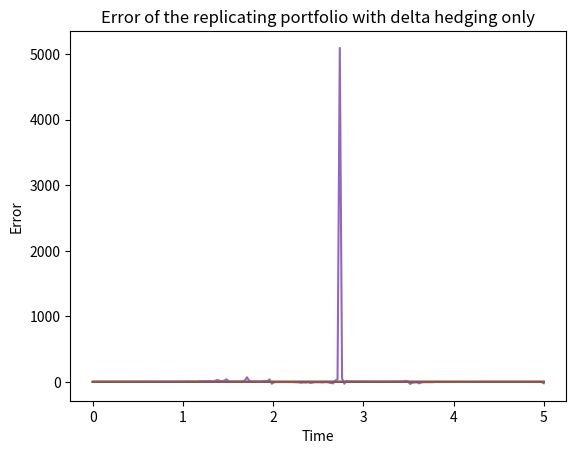

Here is the Python script that generated this plot:
import os
file_name = os.path.basename('C:\CYTechStudent/DeltaHedging.ext')
import numpy as np
from scipy.stats import norm 
import matplotlib.pyplot as plt
# =============================================================================
# Regular Delta Hedging
# =============================================================================
def Call_BS(t,S,K,T,r,sigma):


    if t==T:
        return np.maximum(S-K,0)
    else: 
        d1=(np.log(S/K)+(r+0.5*sigma**2)*(T-t))/(sigma*np.sqrt(T-t))
        d2=(np.log(S/K)+(r-0.5*sigma**2)*(T-t))/(sigma*np.sqrt(T-t))
        return(S*norm.cdf(d1)-K*np.exp(-r*(T-t))*norm.cdf(d2))
def DeltaFunc(t,S,K,T,r,sigma):
    
    if t==T:
        return 1
    else:
        d1=(np.log(S/K)+(r+0.5*sigma**2)*(T-t))/(sigma*np.sqrt(T-t))
        return norm.cdf(d1)
sigma=0.5
T=5
N=200
S=[1]*N
A=[0]*N
dt=T/N
t=np.linspace(0,T,N)
r=0.05
K=1.5
B=[1]*N
P=[0]*N
Error=[0]*N
Pact=[0]*N
A[0]=DeltaFunc(0,1,K,T,r,sigma)
P[0]=A[0]*S[0]+B[0]
V=[0]*N
V[0]=Call_BS(0,1,K,T,r,sigma)
Nmc=10
W=[0]*N
W[0]=A[0]*S[0]/P[0]
for i in range(0,N-1):
    S[i+1]=S[i]*np.exp((r-0.5*sigma**2)*dt+sigma*np.sqrt(dt)*np.random.normal())


for i in range(0,N-1):
    A[i+1]=DeltaFunc(t[i+1],S[i+1],K,T,r,sigma)
    B[i+1]=(A[i]-A[i+1])*S[i+1]+B[i]*(1+r*dt)
    P[i+1]=A[i+1]*S[i+1]+B[i+1]
    V[i+1] =Call_BS(t[i+1],S[i+1],K,T,r,sigma)   
    Pact[i+1]=P[i+1]-(P[0]-V[0])*np.exp(r*t[i+1])
    Error[i+1]=Pact[i+1]-V[i+1]
    W[i+1]=A[i+1]*S[i+1]/Pact[i+1]
Pact[0]=V[0]

plt.plot(t,Pact,t,V)
plt.xlabel("Time")
plt.ylabel("Value")
plt.title("Option and replicating portfolio")
plt.show()
plt.plot(t,A,t,B)
plt.xlabel("Time")
plt.ylabel("Quantities")
plt.title("Quantity of stock and quantity of cash")
plt.show()
plt.plot(t,W)
plt.title("W")
plt.show()
plt.plot(t,Error)
plt.xlabel("Time")
plt.ylabel("Error")
plt.title("Error of the replicating portfolio with delta hedging only")
plt.show()
         
         
         
         
         
         
         
         
         
         
         
         
         
         
         
         
         
         
         
         
         
         
         
         
         
         
         
         
         
         
         
         
